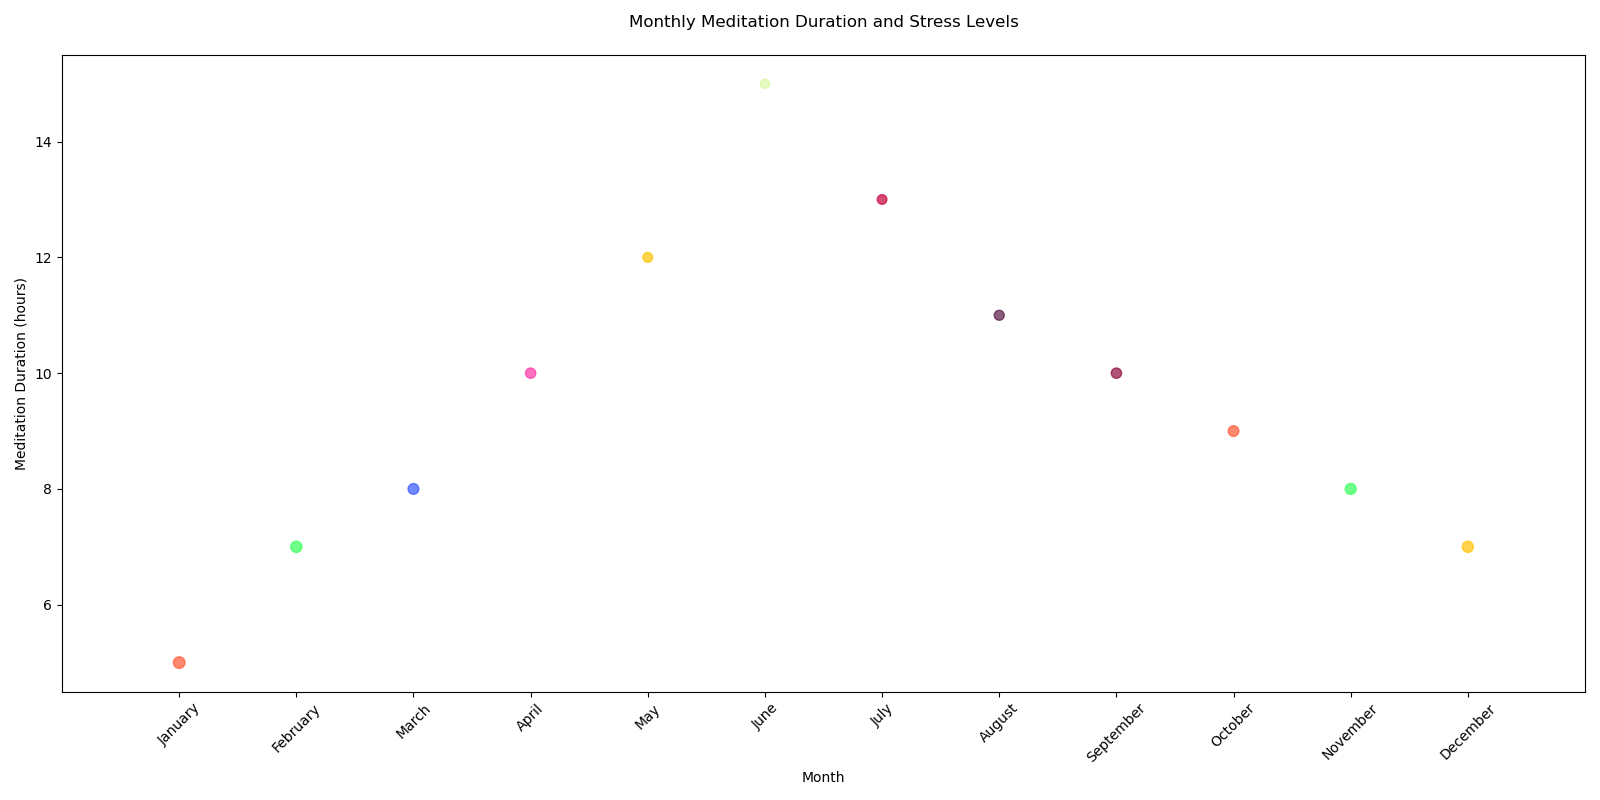

Values plotted in this chart, from the file beside it:
Month, Meditation Duration (hours), Stress Levels
January, 5, 70
February, 7, 65
March, 8, 60
April, 10, 55
May, 12, 50
June, 15, 45
July, 13, 48
August, 11, 52
September, 10, 55
October, 9, 58
November, 8, 62
December, 7, 65
